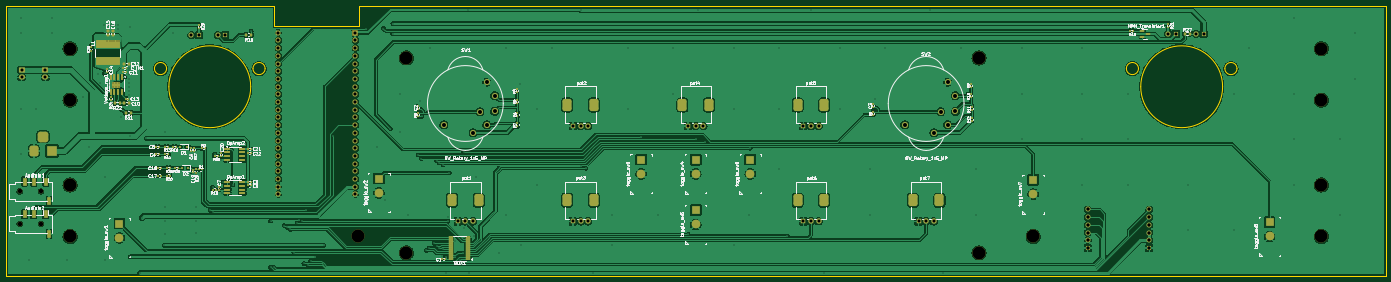
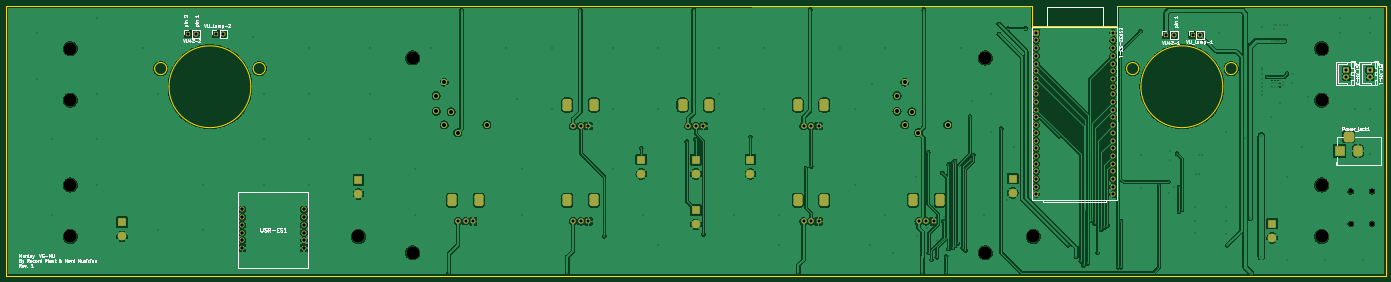
Circuit board: 11 layer files. Board 455.0 x 89.1 mm.
- bottom_copper: Manley-VS-MU-B_Cu.gbr (371304 bytes)
- bottom_mask: Manley-VS-MU-B_Mask.gbr (7232 bytes)
- paste: Manley-VS-MU-B_Paste.gbr (455 bytes)
- bottom_silk: Manley-VS-MU-B_Silkscreen.gbr (56186 bytes)
- outline: Manley-VS-MU-Edge_Cuts.gbr (1945 bytes)
- top_copper: Manley-VS-MU-F_Cu.gbr (514101 bytes)
- top_mask: Manley-VS-MU-F_Mask.gbr (15059 bytes)
- paste: Manley-VS-MU-F_Paste.gbr (8998 bytes)
- top_silk: Manley-VS-MU-F_Silkscreen.gbr (207008 bytes)
- drill: Manley-VS-MU-NPTH.drl (771 bytes)
- drill: Manley-VS-MU-PTH.drl (6857 bytes)

=== bottom_copper: Manley-VS-MU-B_Cu.gbr (371304 bytes, source omitted) ===
=== bottom_mask: Manley-VS-MU-B_Mask.gbr (7232 bytes, source omitted) ===
=== paste: Manley-VS-MU-B_Paste.gbr ===
%TF.GenerationSoftware,KiCad,Pcbnew,9.0.3*%
%TF.CreationDate,2025-08-05T15:58:11+05:00*%
%TF.ProjectId,Manley-VS-MU,4d616e6c-6579-42d5-9653-2d4d552e6b69,rev?*%
%TF.SameCoordinates,Original*%
%TF.FileFunction,Paste,Bot*%
%TF.FilePolarity,Positive*%
%FSLAX46Y46*%
G04 Gerber Fmt 4.6, Leading zero omitted, Abs format (unit mm)*
G04 Created by KiCad (PCBNEW 9.0.3) date 2025-08-05 15:58:11*
%MOMM*%
%LPD*%
G01*
G04 APERTURE LIST*
G04 APERTURE END LIST*
M02*

=== bottom_silk: Manley-VS-MU-B_Silkscreen.gbr (56186 bytes, source omitted) ===
=== outline: Manley-VS-MU-Edge_Cuts.gbr ===
%TF.GenerationSoftware,KiCad,Pcbnew,9.0.3*%
%TF.CreationDate,2025-08-05T15:58:12+05:00*%
%TF.ProjectId,Manley-VS-MU,4d616e6c-6579-42d5-9653-2d4d552e6b69,rev?*%
%TF.SameCoordinates,Original*%
%TF.FileFunction,Profile,NP*%
%FSLAX46Y46*%
G04 Gerber Fmt 4.6, Leading zero omitted, Abs format (unit mm)*
G04 Created by KiCad (PCBNEW 9.0.3) date 2025-08-05 15:58:12*
%MOMM*%
%LPD*%
G01*
G04 APERTURE LIST*
%TA.AperFunction,Profile*%
%ADD10C,0.050000*%
%TD*%
%TA.AperFunction,Profile*%
%ADD11C,0.250000*%
%TD*%
G04 APERTURE END LIST*
D10*
X198500000Y-81200000D02*
X198500000Y-87750000D01*
X565050000Y-170100000D02*
X565050000Y-81200000D01*
X565050000Y-81200000D02*
X227000000Y-81000000D01*
X226500000Y-81000000D02*
X226500000Y-87750000D01*
X198500000Y-87750000D02*
X226500000Y-87750000D01*
D11*
X190700000Y-107700000D02*
G75*
G02*
X163700000Y-107700000I-13500000J0D01*
G01*
X163700000Y-107700000D02*
G75*
G02*
X190700000Y-107700000I13500000J0D01*
G01*
X511300000Y-107700000D02*
G75*
G02*
X484300000Y-107700000I-13500000J0D01*
G01*
X484300000Y-107700000D02*
G75*
G02*
X511300000Y-107700000I13500000J0D01*
G01*
X483550000Y-101700000D02*
G75*
G02*
X479550000Y-101700000I-2000000J0D01*
G01*
X479550000Y-101700000D02*
G75*
G02*
X483550000Y-101700000I2000000J0D01*
G01*
X162950000Y-101700000D02*
G75*
G02*
X158950000Y-101700000I-2000000J0D01*
G01*
X158950000Y-101700000D02*
G75*
G02*
X162950000Y-101700000I2000000J0D01*
G01*
D10*
X110000000Y-81200000D02*
X198500000Y-81200000D01*
D11*
X516050000Y-101700000D02*
G75*
G02*
X512050000Y-101700000I-2000000J0D01*
G01*
X512050000Y-101700000D02*
G75*
G02*
X516050000Y-101700000I2000000J0D01*
G01*
X195450000Y-101700000D02*
G75*
G02*
X191450000Y-101700000I-2000000J0D01*
G01*
X191450000Y-101700000D02*
G75*
G02*
X195450000Y-101700000I2000000J0D01*
G01*
D10*
X227000000Y-81000000D02*
X226500000Y-81000000D01*
X110000000Y-170100000D02*
X565050000Y-170100000D01*
X110000000Y-81200000D02*
X110000000Y-170100000D01*
M02*

=== top_copper: Manley-VS-MU-F_Cu.gbr (514101 bytes, source omitted) ===
=== top_mask: Manley-VS-MU-F_Mask.gbr (15059 bytes, source omitted) ===
=== paste: Manley-VS-MU-F_Paste.gbr (8998 bytes, source omitted) ===
=== top_silk: Manley-VS-MU-F_Silkscreen.gbr (207008 bytes, source omitted) ===
=== drill: Manley-VS-MU-NPTH.drl ===
M48
; DRILL file {KiCad 9.0.3} date 2025-08-05T16:04:19+0500
; FORMAT={-:-/ absolute / metric / decimal}
; #@! TF.CreationDate,2025-08-05T16:04:19+05:00
; #@! TF.GenerationSoftware,Kicad,Pcbnew,9.0.3
; #@! TF.FileFunction,NonPlated,1,2,NPTH
FMAT,2
METRIC
; #@! TA.AperFunction,NonPlated,NPTH,ComponentDrill
T1C1.300
; #@! TA.AperFunction,NonPlated,NPTH,ComponentDrill
T2C1.500
; #@! TA.AperFunction,NonPlated,NPTH,ComponentDrill
T3C4.300
%
G90
G05
T1
X254.429Y-120.271
X406.429Y-120.271
T2
X114.495Y-142.21
X114.505Y-152.95
X121.495Y-142.21
X121.505Y-152.95
T3
X131.11Y-95.1
X131.11Y-112.1
X131.11Y-140.1
X131.11Y-157.1
X226.2Y-157.1
X242.04Y-162.48
X242.05Y-98.2
X430.94Y-98.2
X430.94Y-162.49
X448.8Y-157.1
X543.89Y-95.1
X543.89Y-112.1
X543.89Y-140.1
X543.89Y-157.1
M30

=== drill: Manley-VS-MU-PTH.drl (6857 bytes, source omitted) ===
